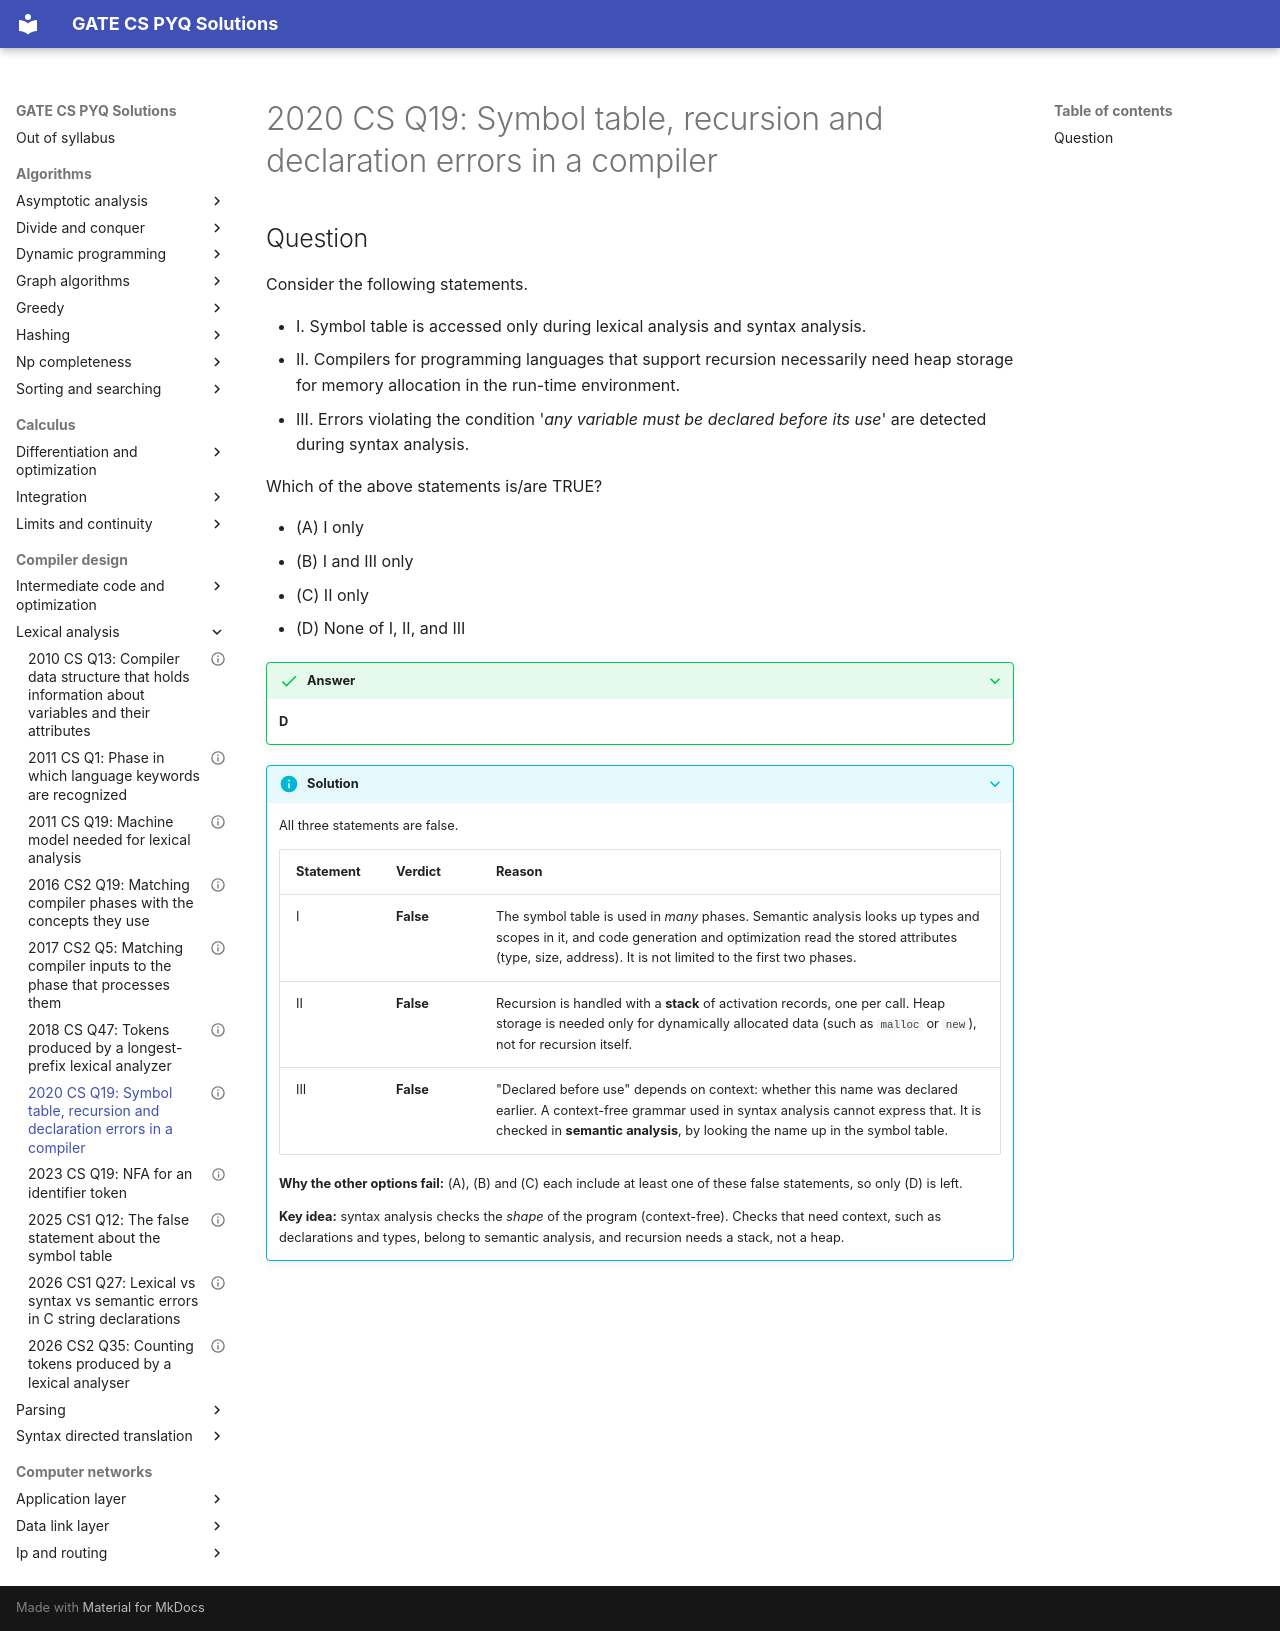

repository: saheenusman/GATE-PYQs · page: compiler-design/lexical-analysis/2020-set1-q19/index.html · generator: mkdocs

---
title: "2020 CS Q19: Symbol table, recursion and declaration errors in a compiler"
year: 2020
set: 1
paper: CS
q_no: 19
subject: compiler-design
topic: lexical-analysis
also: [syntax-directed-translation]
marks: 1
type: MCQ
official_answer: "D"
status: verified
---

# 2020 CS Q19: Symbol table, recursion and declaration errors in a compiler

## Question

Consider the following statements.

- I. Symbol table is accessed only during lexical analysis and syntax analysis.
- II. Compilers for programming languages that support recursion necessarily need heap storage for memory allocation in the run-time environment.
- III. Errors violating the condition '*any variable must be declared before its use*' are detected during syntax analysis.

Which of the above statements is/are TRUE?

- (A) I only
- (B) I and III only
- (C) II only
- (D) None of I, II, and III

<details class="success" markdown="1">
<summary>Answer</summary>

**D**

</details>

<details class="info" markdown="1">
<summary>Solution</summary>

All three statements are false.

| Statement | Verdict | Reason |
|---|---|---|
| I | **False** | The symbol table is used in *many* phases. Semantic analysis looks up types and scopes in it, and code generation and optimization read the stored attributes (type, size, address). It is not limited to the first two phases. |
| II | **False** | Recursion is handled with a **stack** of activation records, one per call. Heap storage is needed only for dynamically allocated data (such as `malloc` or `new`), not for recursion itself. |
| III | **False** | "Declared before use" depends on context: whether this name was declared earlier. A context-free grammar used in syntax analysis cannot express that. It is checked in **semantic analysis**, by looking the name up in the symbol table. |

**Why the other options fail:** (A), (B) and (C) each include at least one of these false statements, so only (D) is left.

**Key idea:** syntax analysis checks the *shape* of the program (context-free). Checks that need context, such as declarations and types, belong to semantic analysis, and recursion needs a stack, not a heap.

</details>
